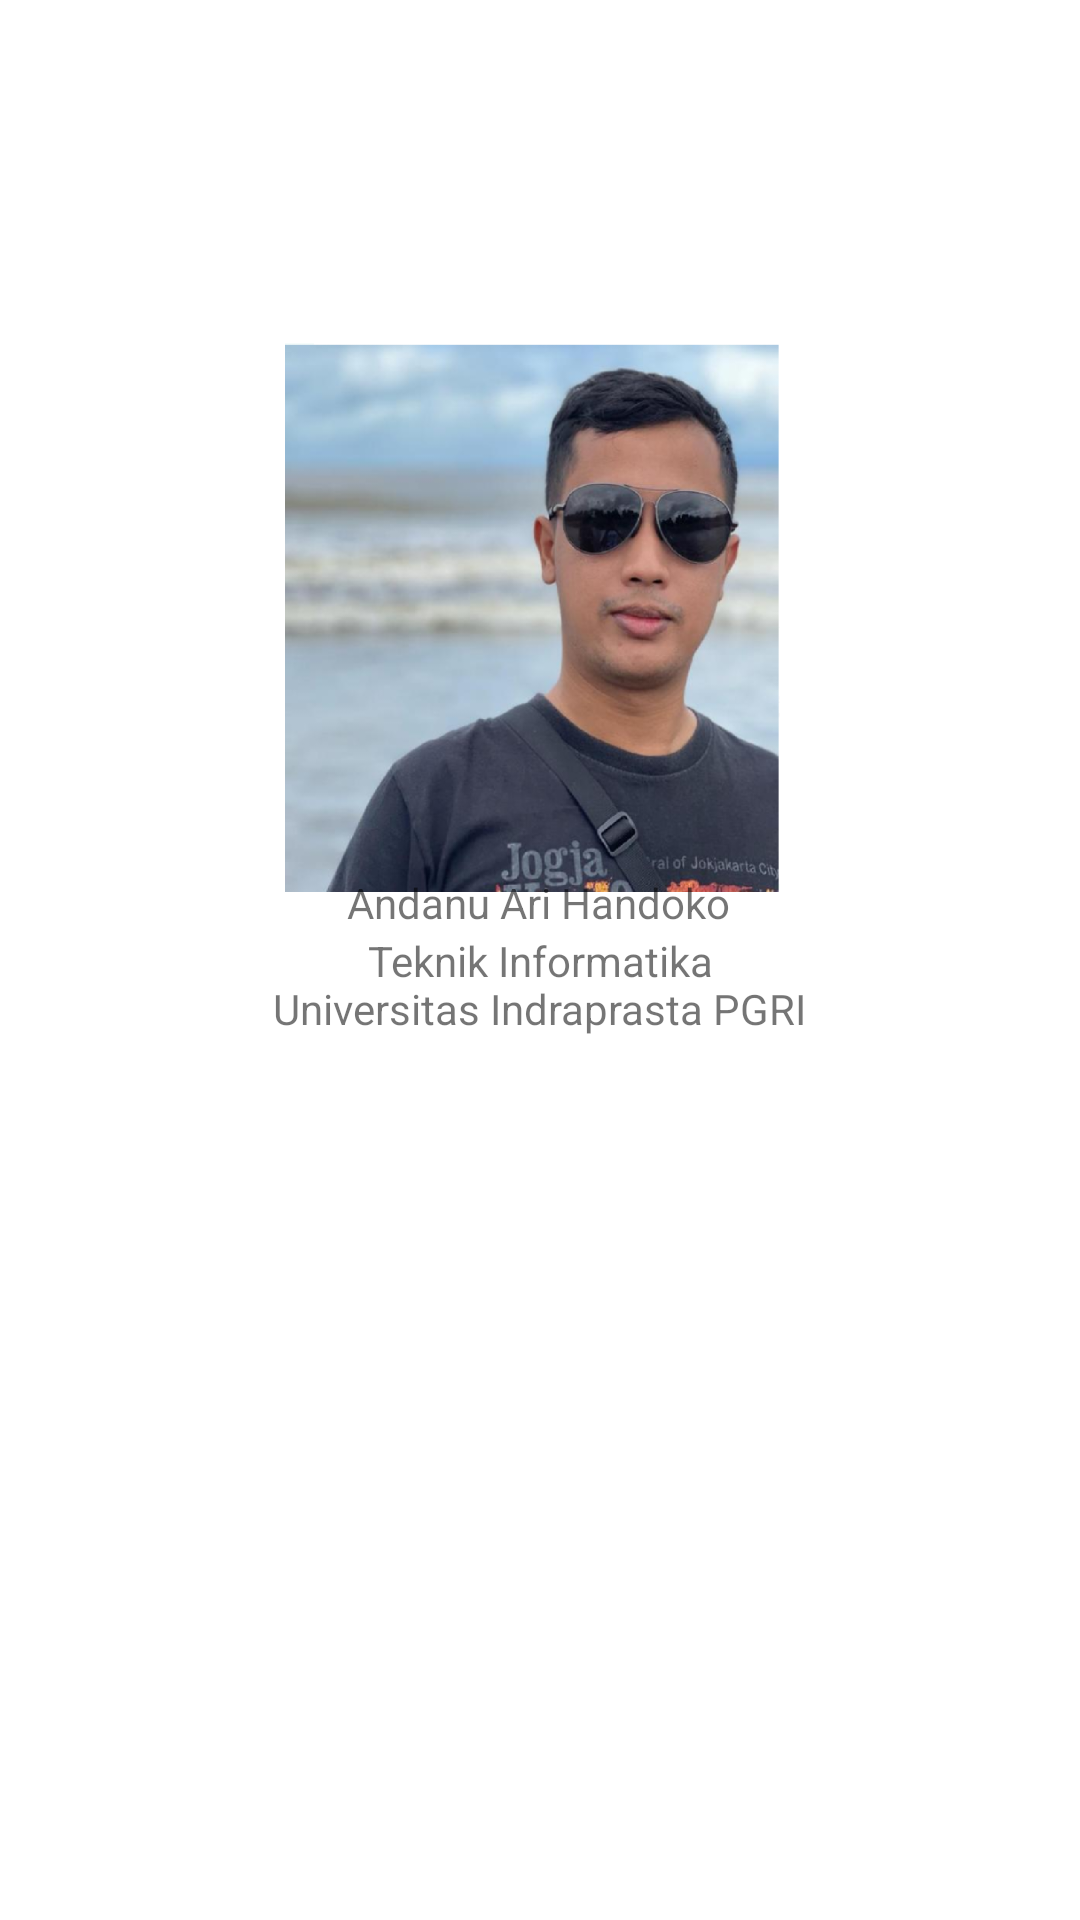

This screen was rendered from an Android layout file. Write that file and the resources it references.
<!-- AndroidManifest.xml: application theme Theme.InformasiCovid19 -->
<!-- res/layout/activity_profil.xml -->
<?xml version="1.0" encoding="utf-8"?>
<androidx.constraintlayout.widget.ConstraintLayout
    xmlns:android="http://schemas.android.com/apk/res/android"
    xmlns:tools="http://schemas.android.com/tools"
    xmlns:app="http://schemas.android.com/apk/res-auto"
    android:layout_width="match_parent"
    android:layout_height="match_parent"
    tools:context=".Activity.ProfilActivity">

  <TextView
      android:id="@+id/textView14"
      android:layout_width="wrap_content"
      android:layout_height="wrap_content"
      android:text="Universitas Indraprasta PGRI"
      app:layout_constraintBottom_toBottomOf="parent"
      app:layout_constraintEnd_toEndOf="parent"
      app:layout_constraintStart_toStartOf="parent"
      app:layout_constraintTop_toTopOf="parent"
      app:layout_constraintVertical_bias="0.526" />

  <ImageView
      android:id="@+id/imageView11"
      android:layout_width="93dp"
      android:layout_height="65dp"
      app:layout_constraintBottom_toBottomOf="parent"
      app:layout_constraintEnd_toEndOf="parent"
      app:layout_constraintHorizontal_bias="0.0"
      app:layout_constraintStart_toStartOf="parent"
      app:layout_constraintTop_toTopOf="parent"
      app:layout_constraintVertical_bias="0.004"
      app:srcCompat="@drawable/coronavirus_1" />

  <ImageView
      android:id="@+id/imageView22"
      android:layout_width="93dp"
      android:layout_height="65dp"
      app:layout_constraintBottom_toBottomOf="parent"
      app:layout_constraintEnd_toEndOf="parent"
      app:layout_constraintHorizontal_bias="1.0"
      app:layout_constraintStart_toStartOf="parent"
      app:layout_constraintTop_toTopOf="parent"
      app:layout_constraintVertical_bias="0.866"
      app:srcCompat="@drawable/coronavirus_1" />

  <ImageView
      android:id="@+id/imageView25"
      android:layout_width="93dp"
      android:layout_height="65dp"
      app:layout_constraintBottom_toBottomOf="parent"
      app:layout_constraintEnd_toEndOf="parent"
      app:layout_constraintHorizontal_bias="0.0"
      app:layout_constraintStart_toStartOf="parent"
      app:layout_constraintTop_toTopOf="parent"
      app:layout_constraintVertical_bias="0.855"
      app:srcCompat="@drawable/coronavirus_1" />

  <ImageView
      android:id="@+id/imageView23"
      android:layout_width="93dp"
      android:layout_height="65dp"
      app:layout_constraintBottom_toBottomOf="parent"
      app:layout_constraintEnd_toEndOf="parent"
      app:layout_constraintHorizontal_bias="0.949"
      app:layout_constraintStart_toStartOf="parent"
      app:layout_constraintTop_toTopOf="parent"
      app:layout_constraintVertical_bias="0.809"
      app:srcCompat="@drawable/coronavirus_1" />

  <ImageView
      android:id="@+id/imageView18"
      android:layout_width="93dp"
      android:layout_height="65dp"
      app:layout_constraintBottom_toBottomOf="parent"
      app:layout_constraintEnd_toEndOf="parent"
      app:layout_constraintHorizontal_bias="1.0"
      app:layout_constraintStart_toStartOf="parent"
      app:layout_constraintTop_toTopOf="parent"
      app:layout_constraintVertical_bias="0.004"
      app:srcCompat="@drawable/coronavirus_1" />

  <ImageView
      android:id="@+id/imageView19"
      android:layout_width="93dp"
      android:layout_height="65dp"
      app:layout_constraintBottom_toBottomOf="parent"
      app:layout_constraintEnd_toEndOf="parent"
      app:layout_constraintHorizontal_bias="0.911"
      app:layout_constraintStart_toStartOf="parent"
      app:layout_constraintTop_toTopOf="parent"
      app:layout_constraintVertical_bias="0.063"
      app:srcCompat="@drawable/coronavirus_1" />

  <ImageView
      android:id="@+id/imageView17"
      android:layout_width="102dp"
      android:layout_height="72dp"
      app:layout_constraintBottom_toBottomOf="parent"
      app:layout_constraintEnd_toEndOf="parent"
      app:layout_constraintHorizontal_bias="0.223"
      app:layout_constraintStart_toStartOf="parent"
      app:layout_constraintTop_toTopOf="parent"
      app:layout_constraintVertical_bias="0.024"
      app:srcCompat="@drawable/coronavirus_2" />

  <ImageView
      android:id="@+id/imageView20"
      android:layout_width="102dp"
      android:layout_height="72dp"
      app:layout_constraintBottom_toBottomOf="parent"
      app:layout_constraintEnd_toEndOf="parent"
      app:layout_constraintHorizontal_bias="0.113"
      app:layout_constraintStart_toStartOf="parent"
      app:layout_constraintTop_toTopOf="parent"
      app:layout_constraintVertical_bias="0.745"
      app:srcCompat="@drawable/coronavirus_2" />

  <ImageView
      android:id="@+id/imageView21"
      android:layout_width="102dp"
      android:layout_height="72dp"
      app:layout_constraintBottom_toBottomOf="parent"
      app:layout_constraintEnd_toEndOf="parent"
      app:layout_constraintHorizontal_bias="0.0"
      app:layout_constraintStart_toStartOf="parent"
      app:layout_constraintTop_toTopOf="parent"
      app:layout_constraintVertical_bias="0.766"
      app:srcCompat="@drawable/coronavirus_2" />

  <ImageView
      android:id="@+id/imageView24"
      android:layout_width="175dp"
      android:layout_height="183dp"
      app:layout_constraintBottom_toBottomOf="parent"
      app:layout_constraintEnd_toEndOf="parent"
      app:layout_constraintHorizontal_bias="0.487"
      app:layout_constraintStart_toStartOf="parent"
      app:layout_constraintTop_toTopOf="parent"
      app:layout_constraintVertical_bias="0.25"
      app:srcCompat="@drawable/danu" />

  <TextView
      android:id="@+id/textView11"
      android:layout_width="wrap_content"
      android:layout_height="wrap_content"
      android:text="Andanu Ari Handoko"
      app:layout_constraintBottom_toBottomOf="parent"
      app:layout_constraintEnd_toEndOf="parent"
      app:layout_constraintHorizontal_bias="0.498"
      app:layout_constraintStart_toStartOf="parent"
      app:layout_constraintTop_toTopOf="parent"
      app:layout_constraintVertical_bias="0.469" />

  <TextView
      android:id="@+id/textView13"
      android:layout_width="wrap_content"
      android:layout_height="wrap_content"
      android:text="Teknik Informatika"
      app:layout_constraintBottom_toBottomOf="parent"
      app:layout_constraintEnd_toEndOf="parent"
      app:layout_constraintStart_toStartOf="parent"
      app:layout_constraintTop_toTopOf="parent" />
</androidx.constraintlayout.widget.ConstraintLayout>
<!-- resources referenced by this layout -->
<resources>
  <!-- drawable danu: png bitmap (drawable, 441889 bytes) -->
  <style name="Theme.InformasiCovid19" parent="Theme.MaterialComponents.DayNight.DarkActionBar">
          
          <item name="colorPrimary">@color/purple_500</item>
          <item name="colorPrimaryVariant">@color/purple_700</item>
          <item name="colorOnPrimary">@color/white</item>
          
          <item name="colorSecondary">@color/teal_200</item>
          <item name="colorSecondaryVariant">@color/teal_700</item>
          <item name="colorOnSecondary">@color/black</item>
          
          <item name="android:statusBarColor" tools:targetApi="l">?attr/colorPrimaryVariant</item>
          
      </style>
  <!-- not gathered from this repository: default colours our renderer supplied (Android Studio template values) -->
  <color name="purple_500">#FF6200EE</color>
  <color name="purple_700">#FF3700B3</color>
  <color name="teal_200">#FF03DAC5</color>
  <color name="teal_700">#FF018786</color>
  <color name="black">#FF000000</color>
  <color name="white">#FFFFFFFF</color>
</resources>
